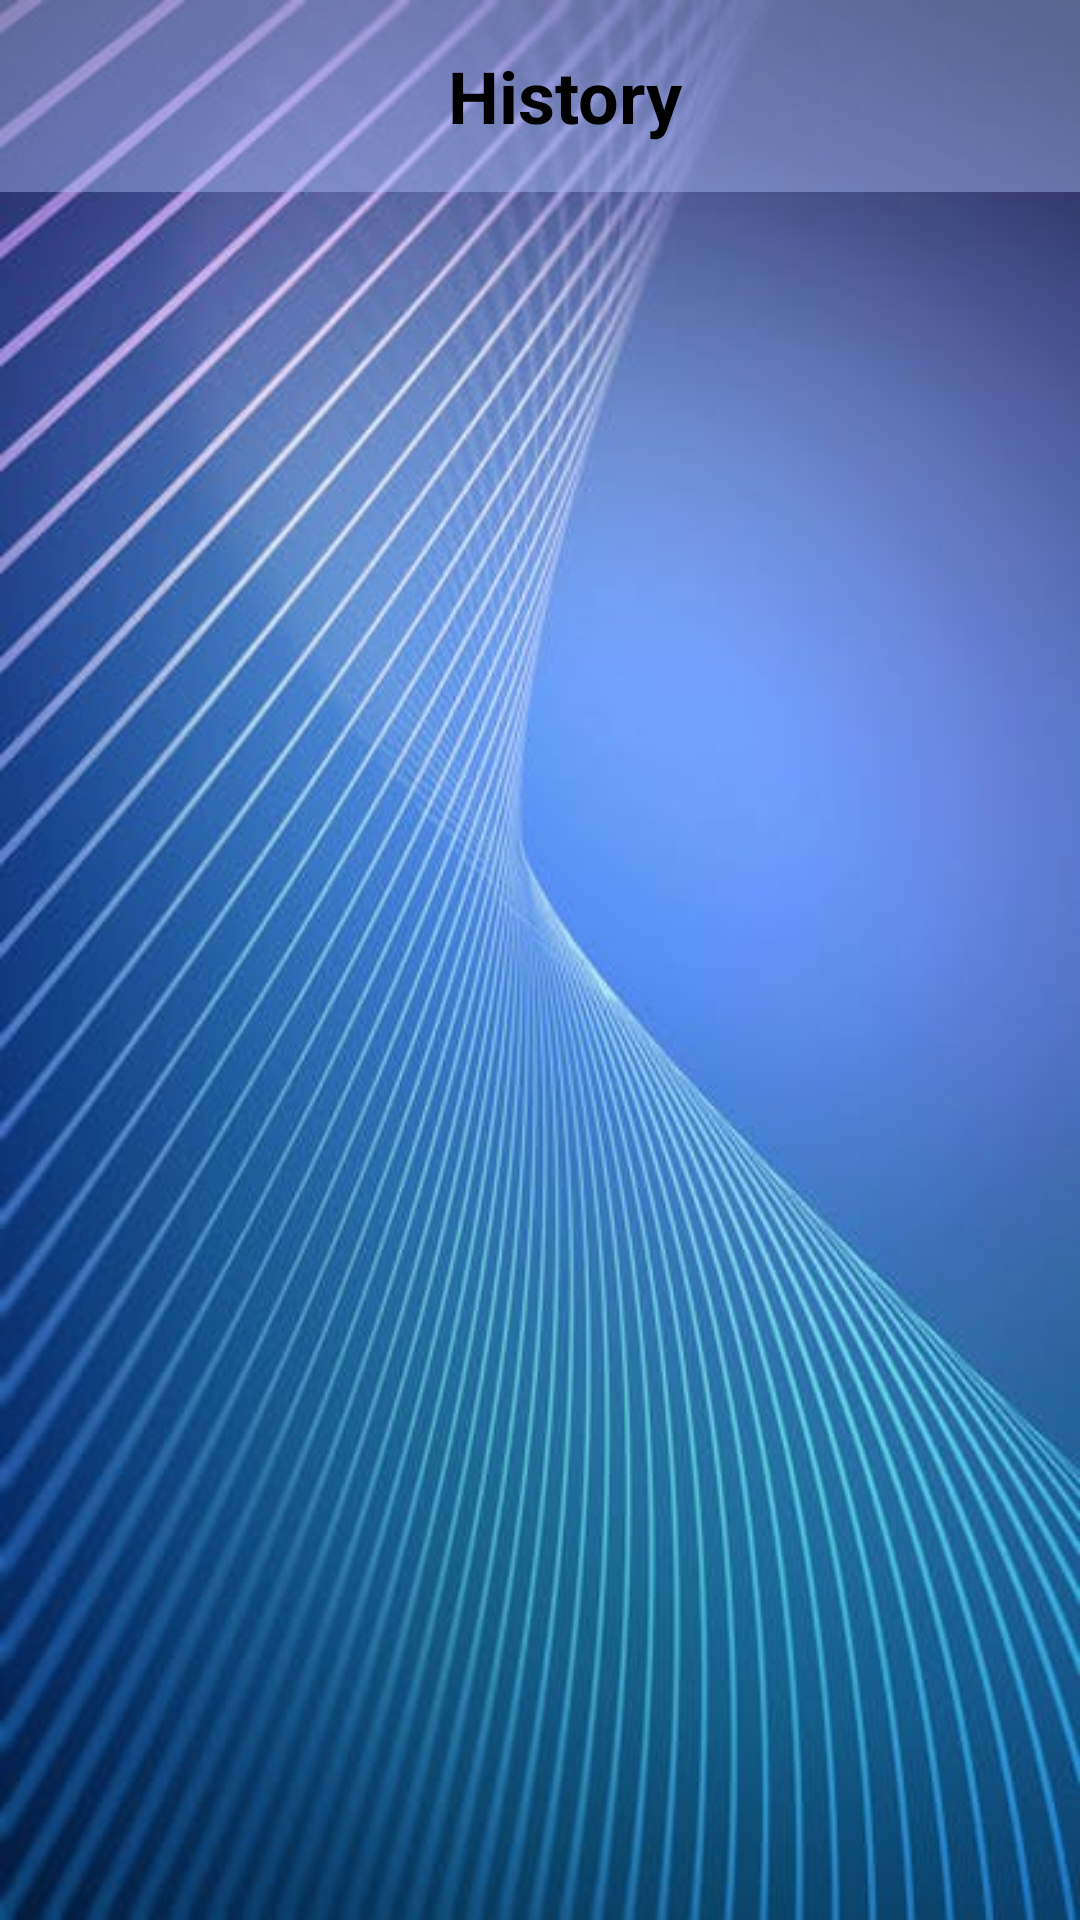

The Android layout XML behind this screen, and the referenced resources:
<!-- AndroidManifest.xml: activity theme Theme.HisabKitab -->
<!-- res/layout/activity_history.xml -->
<?xml version="1.0" encoding="utf-8"?>
<androidx.constraintlayout.widget.ConstraintLayout
    xmlns:android="http://schemas.android.com/apk/res/android"
    xmlns:app="http://schemas.android.com/apk/res-auto"
    android:layout_width="match_parent"
    android:layout_height="match_parent">

    <ImageView
        android:layout_width="match_parent"
        android:layout_height="match_parent"
        app:layout_constraintTop_toTopOf="parent"
        app:layout_constraintEnd_toEndOf="parent"
        app:layout_constraintStart_toStartOf="parent"
        app:layout_constraintBottom_toBottomOf="parent"
        android:src="@drawable/bg2"
        android:contentDescription="@null"
        android:scaleType="centerCrop"
        android:id="@+id/bg_image"
        />

    <androidx.appcompat.widget.Toolbar
        android:id="@+id/toolbar"
        android:layout_width="match_parent"
        android:background="#6DAAC0F8"
        android:layout_height="wrap_content"
        app:layout_constraintEnd_toEndOf="parent"
        app:layout_constraintStart_toStartOf="parent"
        app:layout_constraintTop_toTopOf="parent">


        <TextView
            android:layout_width="match_parent"
            android:layout_height="wrap_content"
            android:text="History"
            android:gravity="center"
            android:textSize="24sp"
            android:textStyle="bold"
            android:textColor="#000000"
            android:layout_gravity="center"
            />

    </androidx.appcompat.widget.Toolbar>

    <androidx.recyclerview.widget.RecyclerView
        android:id="@+id/historyRecyclerView"
        android:layout_width="0dp"
        android:layout_height="0dp"
        android:padding="6dp"
        app:layout_constraintBottom_toBottomOf="parent"
        app:layout_constraintEnd_toEndOf="parent"
        app:layout_constraintStart_toStartOf="parent"
        app:layout_constraintTop_toBottomOf="@+id/toolbar" />

</androidx.constraintlayout.widget.ConstraintLayout>
<!-- resources referenced by this layout -->
<resources>
  <!-- drawable bg2: png bitmap (drawable, 635747 bytes) -->
  <style name="Theme.HisabKitab" parent="Base.Theme.HisabKitab" />
  <style name="Base.Theme.HisabKitab" parent="Theme.Material3.DayNight.NoActionBar">
          
          
      </style>
</resources>
